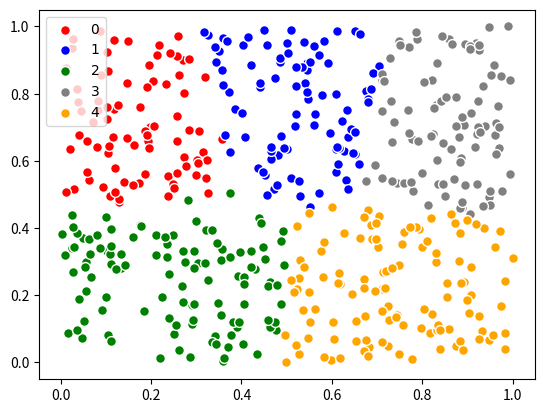

Recreate this plot in Python.
# -*- coding: utf-8 -*-
# @File    : tryEverything/kmeans_plus_plus.py
# @Info    : @ TSMC-SIGGRAPH, 2018/7/17
# @Desc    : refer to https://www.cnblogs.com/nocml/p/5150756.html
# -.-.. - ... -- -.-. .-.. .- -... .---.   -.-- ..- .-.. --- -. --.   ..-. .- -. 


import random
import string
from copy import copy
from random import choice

import matplotlib.pyplot as plt
import numpy as np

FLOAT_MAX = 1e100


class Point(object):
    __slots__ = ["word", "vector", "group", "distance"]  # only allow a fixed set of attributes.

    def __init__(self, word="<UNK>", vector=None, group=0, distance=0):
        self.word, self.vector, self.group, self.distance = word, vector, group, distance


def generate_points(num_points):
    """
    :param num_points: an integer, the number of data points
    :return:
    """
    points = [Point() for _ in range(num_points)]
    vmin, vmax = 100, 0
    for p in points:
        vector = np.random.choice(list(range(1000)), 2)
        word = ''.join(random.choice(string.ascii_uppercase + string.digits) for _ in range(5))
        p.vector = vector
        p.word = word

        # # attention: if vmax - vmin=0, then (vector-vmin)/(vmax-vmin)=Nan
        vmin_hat, vmax_hat = vector.min(), vector.max()  # get min/max value
        if vmin_hat < vmin:
            vmin = vmin_hat
        if vmax_hat > vmax:
            vmax = vmax_hat

    for p in points:
        p.vector = np.subtract(p.vector, vmin) / np.subtract(vmax, vmin)

    return points


def nearest_cluster_center(point, cluster_centers):
    """Distance and index of the closest cluster center
    :param point: an instance of Point Object
    :param cluster_centers: a list including all of the cluster center point
    :return: a tuple, in which, the 1-th and 2-th elem denotes index and distance of the closest cluster center, respectively.
    """

    def dist_eclud(p_a, p_b):
        return np.sqrt(np.sum(np.square(np.subtract(p_a.vector, p_b.vector))))

    min_index = point.group
    min_dist = FLOAT_MAX

    for i, cc in enumerate(cluster_centers):
        d = dist_eclud(cc, point)
        if min_dist > d:
            min_dist = d
            min_index = i
            point.distance = round(d, 3)
    min_index_dist = (min_index, min_dist)
    return min_index_dist


def kpp(points, cluster_centers):
    cluster_centers[0] = copy(choice(points))  # hint: random choice one point as cluster centers
    distance = [0.0 for _ in range(len(points))]  # initialize all distance

    for i in range(1, len(cluster_centers)):
        sum = 0
        for j, point in enumerate(points):
            distance[j] = nearest_cluster_center(point, cluster_centers[:i])[1]
            sum += distance[j]

        sum *= random.random()

        for j, dist in enumerate(distance):
            sum -= dist
            if sum > 0:
                continue
            cluster_centers[i] = copy(points[j])
            break

    # gather all points to the nearest cluster centers
    for p in points:
        p.group = nearest_cluster_center(p, cluster_centers)[0]
    for i, cc in enumerate(cluster_centers):
        cc.group = i

    # for p in points:
    #     print(p.word, p.vector, p.group)
    #
    # print("--*--" * 10)
    # for cc in cluster_centers:
    #     print(cc.word, cc.vector, cc.group)
    # print("--+--" * 10)

    return points, cluster_centers


def kmeans(points, nclusters):
    cluster_centers = [Point() for _ in range(nclusters)]

    # call k++ init
    points, cluster_centers = kpp(points, cluster_centers)

    lenpts10 = len(points) >> 10

    changed = 0
    while True:
        print("iteration...")
        # group element for centroids are used as counters
        for cc in cluster_centers:
            cc.vector = [0, 0]
            cc.group = 0

        for p in points:
            cluster_centers[p.group].group += 1
            cluster_centers[p.group].vector += p.vector

        for cc in cluster_centers:
            cc.vector /= cc.group

        # find closest centroid of each PointPtr
        changed = 0
        for p in points:
            min_i = nearest_cluster_center(p, cluster_centers)[0]
            if min_i != p.group:
                changed += 1
                p.group = min_i

        # stop when 99.9% of points are good
        if changed <= lenpts10:
            break

    for i, cc in enumerate(cluster_centers):
        cc.group = i

    return points, cluster_centers


if __name__ == '__main__':
    points = generate_points(500)
    points, cluster_centers = kmeans(points, 5)

    # for p in points:
    #     print(p.word, p.vector, p.group, p.distance)

    print("--##--" * 10)
    x = list()
    y = list()
    for cc in cluster_centers:
        print(cc.word, cc.vector, cc.group)
        px_list = list()
        py_list = list()
        for p in points:
            if p.group == cc.group:
                px_list.append(p.vector[0])
                py_list.append(p.vector[1])
        x.append(px_list)
        y.append(py_list)

    print(len(x), len(y))
    print(x[0][0])
    color_list = ['red', 'blue', 'green', 'gray', 'orange', 'purple']
    for i, coord in enumerate(zip(x, y)):
        # [redacted]
        plt.scatter(coord[0], coord[1], s=200, label='$%d$' % i, c=color_list[i], marker='.', alpha=None, edgecolors='white')
        plt.legend()

    plt.show()
